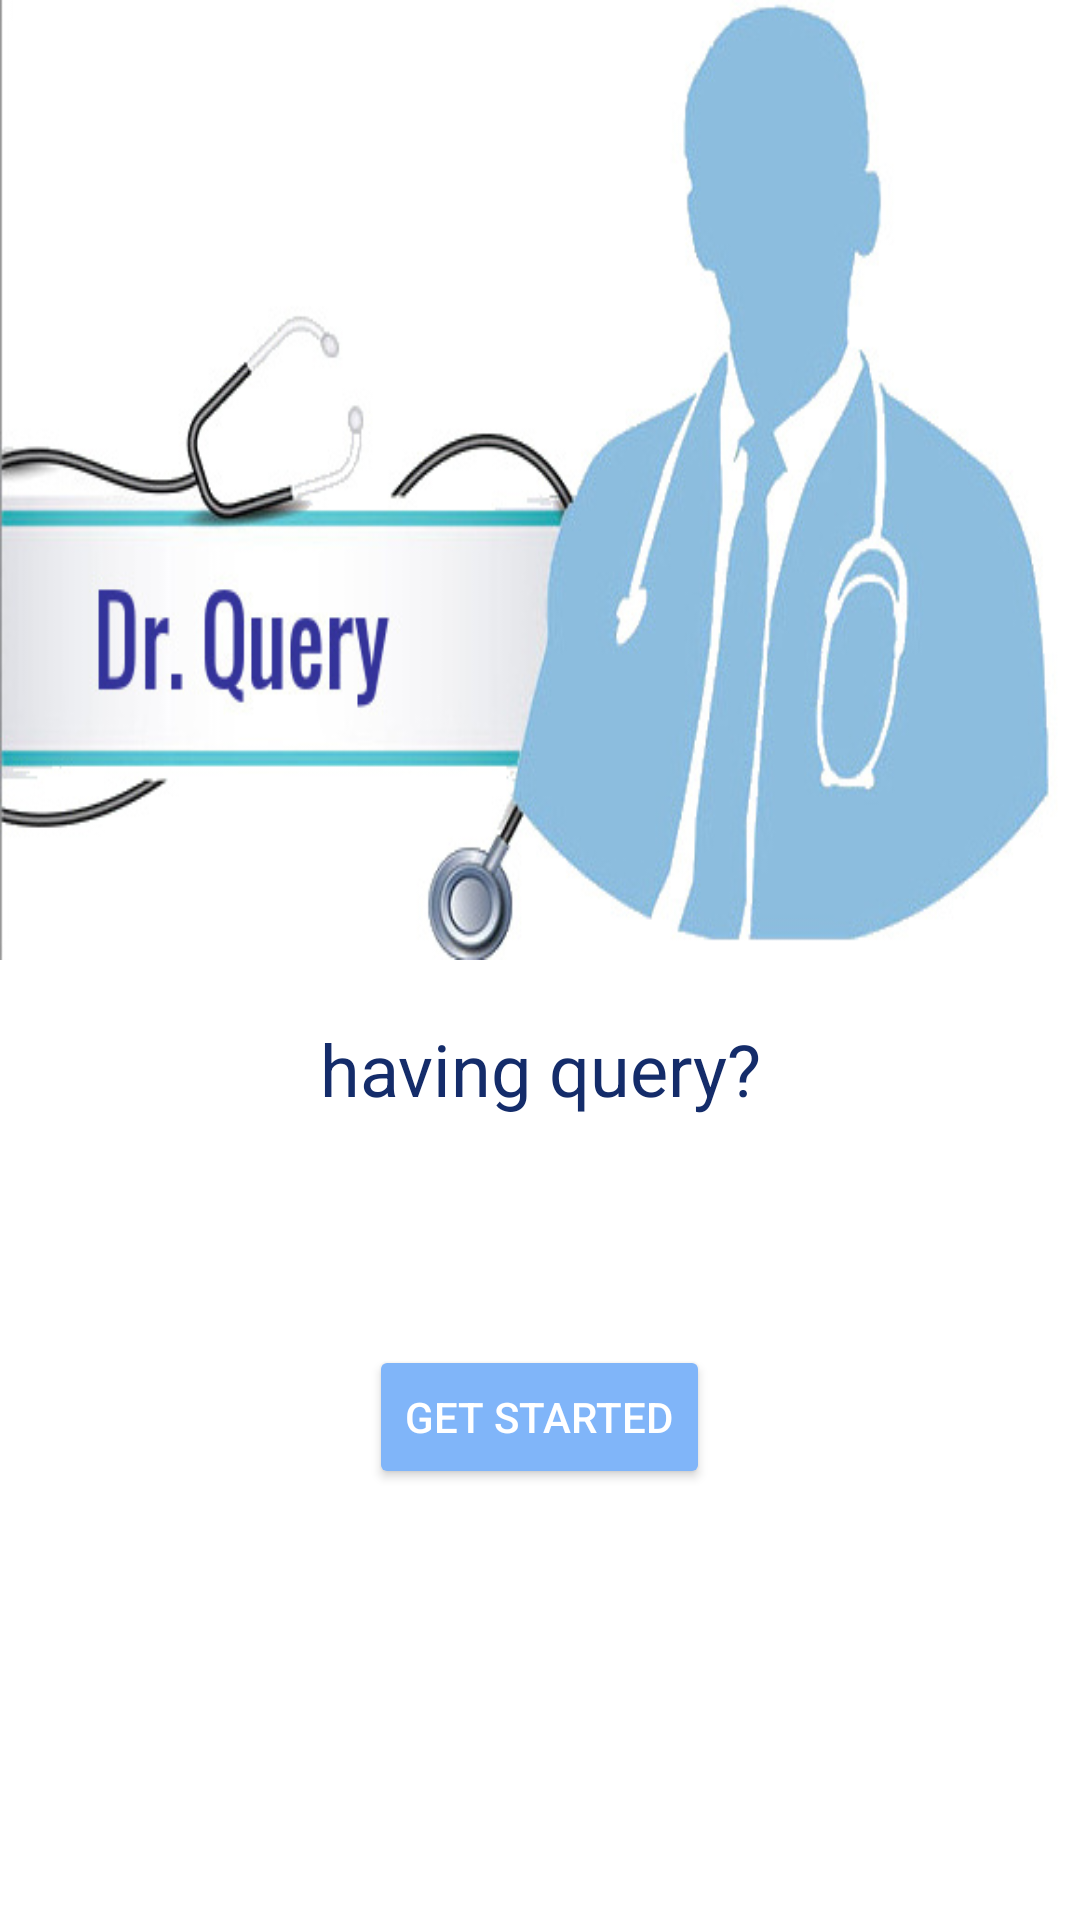

Reconstruct the res/layout file that produces this screen, plus the resources it refers to.
<!-- AndroidManifest.xml: application theme AppTheme -->
<!-- res/layout/activity_main.xml -->
<?xml version="1.0" encoding="utf-8"?>
<RelativeLayout xmlns:android="http://schemas.android.com/apk/res/android"
    xmlns:app="http://schemas.android.com/apk/res-auto"
    xmlns:tools="http://schemas.android.com/tools"
    android:layout_width="match_parent"
    android:layout_height="match_parent"
    android:background="@color/colorWhite"
    tools:context="com.example.twinkle.drquery.MainActivity">
    <ImageView
        android:layout_width="match_parent"
        android:layout_height="320dp"
        android:background="@drawable/home"
        android:id="@+id/dr_image"/>
    <TextView
        android:layout_width="match_parent"
        android:layout_height="wrap_content"
        android:text="having query?"
        android:textSize="24dp"
        android:layout_below="@id/dr_image"
        android:paddingTop="20sp"
        android:textColor="#142C6A"
       android:textAlignment="center"
        android:background="#FFFFFF"
        android:id="@+id/query"/>

    <ProgressBar
        style="?android:attr/progressBarStyleLarge"
        android:layout_width="wrap_content"
        android:layout_height="wrap_content"
        android:layout_below="@+id/query"
        android:id="@+id/progressBar"
        android:progressDrawable="@drawable/circular_progress_bar"
        android:layout_centerHorizontal="true" />
    <Button
        android:layout_width="wrap_content"
        android:layout_height="wrap_content"
        android:id="@+id/button"
        android:text="get started"
        android:layout_centerHorizontal="true"
        style="@style/Widget.AppCompat.Button.Colored"
        android:theme="@style/AppTheme.Button"
        android:layout_below="@id/progressBar"/>



</RelativeLayout>
<!-- resources referenced by this layout -->
<resources>
  <color name="colorWhite">#FFFFFF</color>
  <!-- drawable circular_progress_bar (drawable) -->
  <?xml version="1.0" encoding="utf-8"?>
  <rotate
      xmlns:android="http://schemas.android.com/apk/res/android"
      android:fromDegrees="90"
      android:pivotX="50%"
      android:pivotY="50%"
      android:toDegrees="360">
  
      <shape
          android:innerRadiusRatio="2"
          android:shape="ring"
          android:thicknessRatio="5.0">
  
          <gradient
              android:centerColor="#007DD6"
              android:endColor="#007DD6"
              android:startColor="#007DD6"
              android:angle="0"
              android:type="sweep"
              android:useLevel="false" />
      </shape>
  
  </rotate>
  <!-- drawable home: jpg bitmap (drawable, 47333 bytes) -->
  <style name="AppTheme.Button" parent="Widget.AppCompat.Button.Colored">
          <item name="colorButtonNormal">@color/colorBlue</item>
          <item name="android:textColor">@color/colorWhite</item>
      </style>
  <style name="AppTheme" parent="Theme.AppCompat.Light.DarkActionBar">
          
          <item name="colorPrimary">@color/colorBlue</item>
          <item name="colorPrimaryDark">@color/colorBlue</item>
          <item name="colorAccent">@color/colorBlue</item>
      </style>
  <color name="colorBlue">#80B5F9</color>
</resources>
